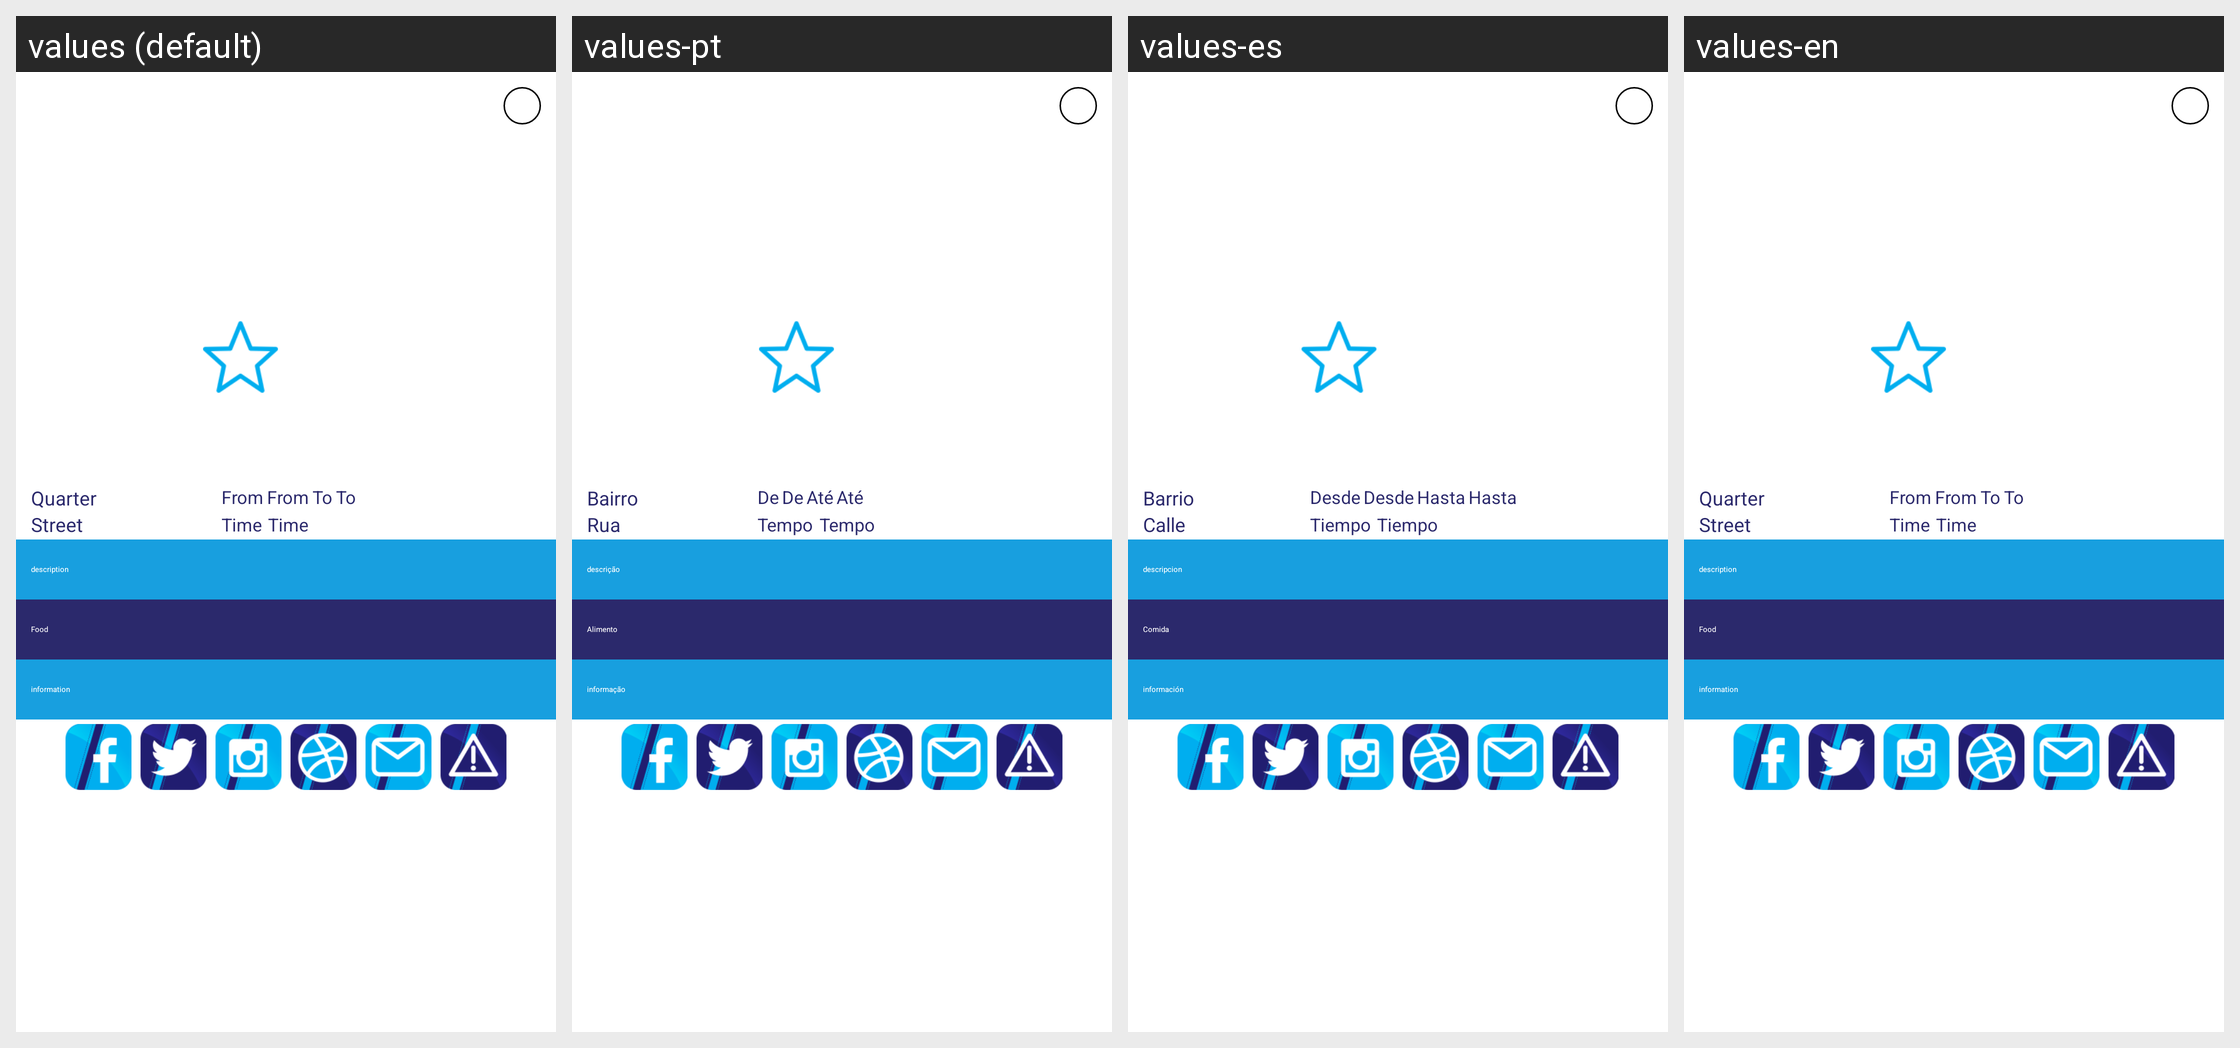

The same Android screen rendered under several of its app's locales, left to right. List the strings drawn on it with the default value and each locale's translation.
Android screen res/layout/dialog_mini_profile.xml rendered under 4 locales, left to right: values (default), values-pt, values-es, values-en. Device: Nexus 5 (rendered at 1080×1920; each locale shown at half size, 540×960, under a caption strip naming it); theme Theme.Sherlock.Light.
Strings drawn on this screen, with the default value and each locale's value (text and hints the layout hard-codes, and strings that could not be matched under every locale, appear in the picture but are not listed):

x
  values: X
  values-pt: X  [not translated; the default value is used]
  values-es: X  [not translated; the default value is used]
  values-en: X  [not translated; the default value is used]

barrio
  values: Quarter
  values-pt: Bairro
  values-es: Barrio
  values-en: Quarter

calle
  values: Street
  values-pt: Rua
  values-es: Calle
  values-en: Street

desde
  values: From
  values-pt: De
  values-es: Desde
  values-en: From

hasta
  values: To
  values-pt: Até
  values-es: Hasta
  values-en: To

tiempo
  values: Time
  values-pt: Tempo
  values-es: Tiempo
  values-en: Time

descripcion
  values: description
  values-pt: descrição
  values-es: descripcion
  values-en: description

comidas
  values: Food
  values-pt: Alimento
  values-es: Comida
  values-en: Food

informacion
  values: information
  values-pt: informação
  values-es: información
  values-en: information
